The GitHub repository React-Developer751/new-ia contains a labelled image folder "studio_data" with 51 categories: accounting finance, agriculture farm, bakery, barber, bookstore, cafe, car repair, car showroom, car wash, cleaning, clinic doctor, coaching tuition, construction, dental, digital agency, ecommerce, electrician, event party, fast food, florist, grocery, gym, ice cream, indian thali, interior design, jewellery, juice bar, kurti store, law firm, logistics, mobile app, none, pet clinic, pharmacy, photography, plumbing, real estate, italian restaurant, SaaS, salon, saree boutique, school, shoe store, solar energy, spa, sushi, sweet shop, toy store, travel agency, wedding, yoga. Examples follow, each with its label.

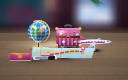
Label: travel agency

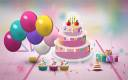
Label: event party

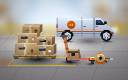
Label: logistics

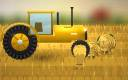
Label: agriculture farm

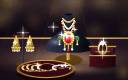
Label: jewellery

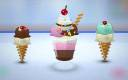
Label: ice cream
